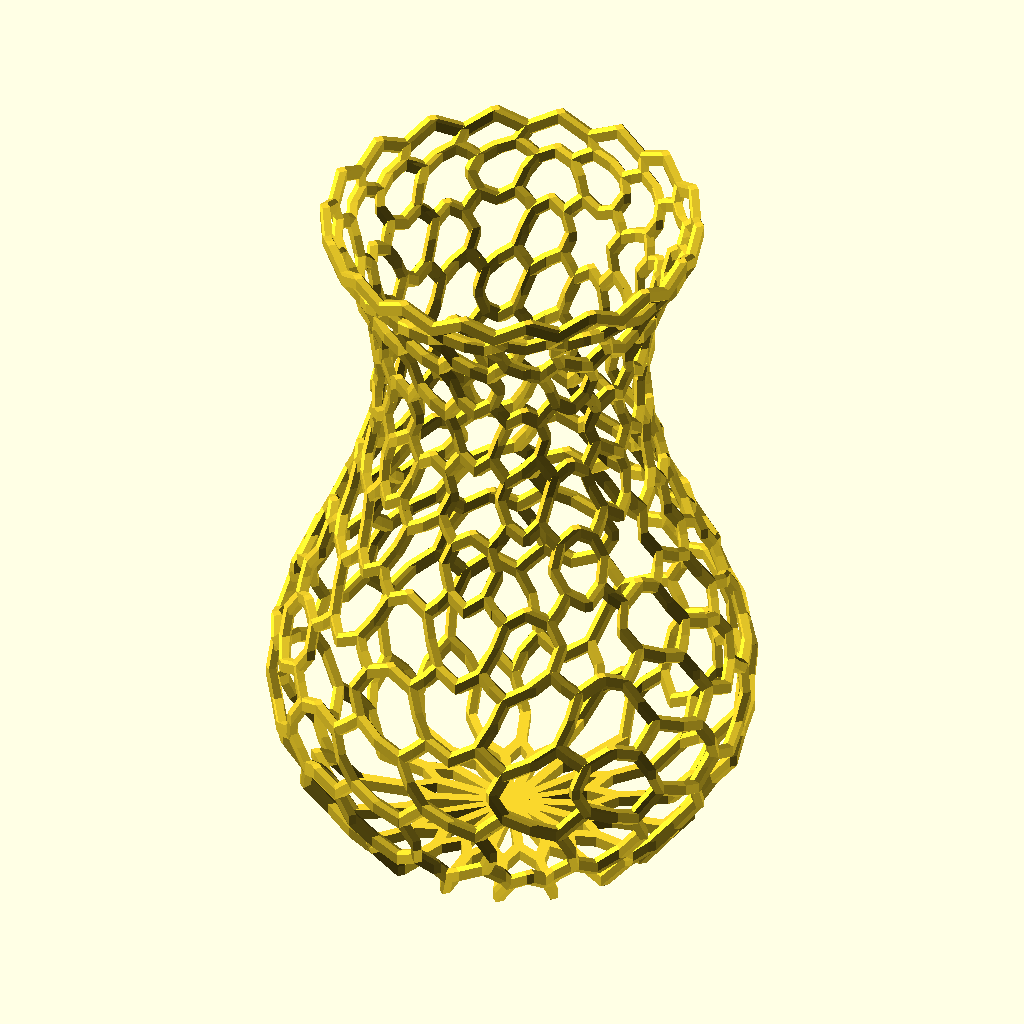
Cell 1: the model at its default parameters.
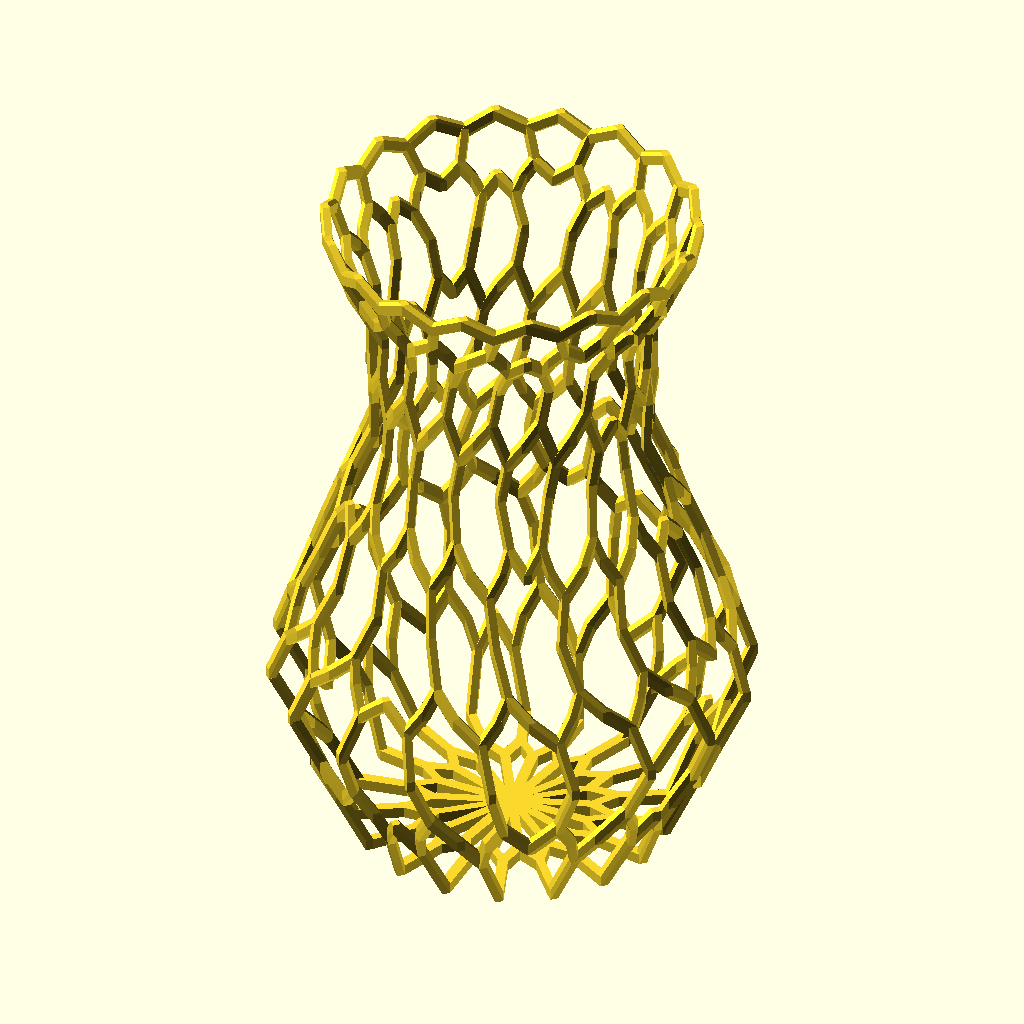
Cell 2: the same model with t_step = 0.2.
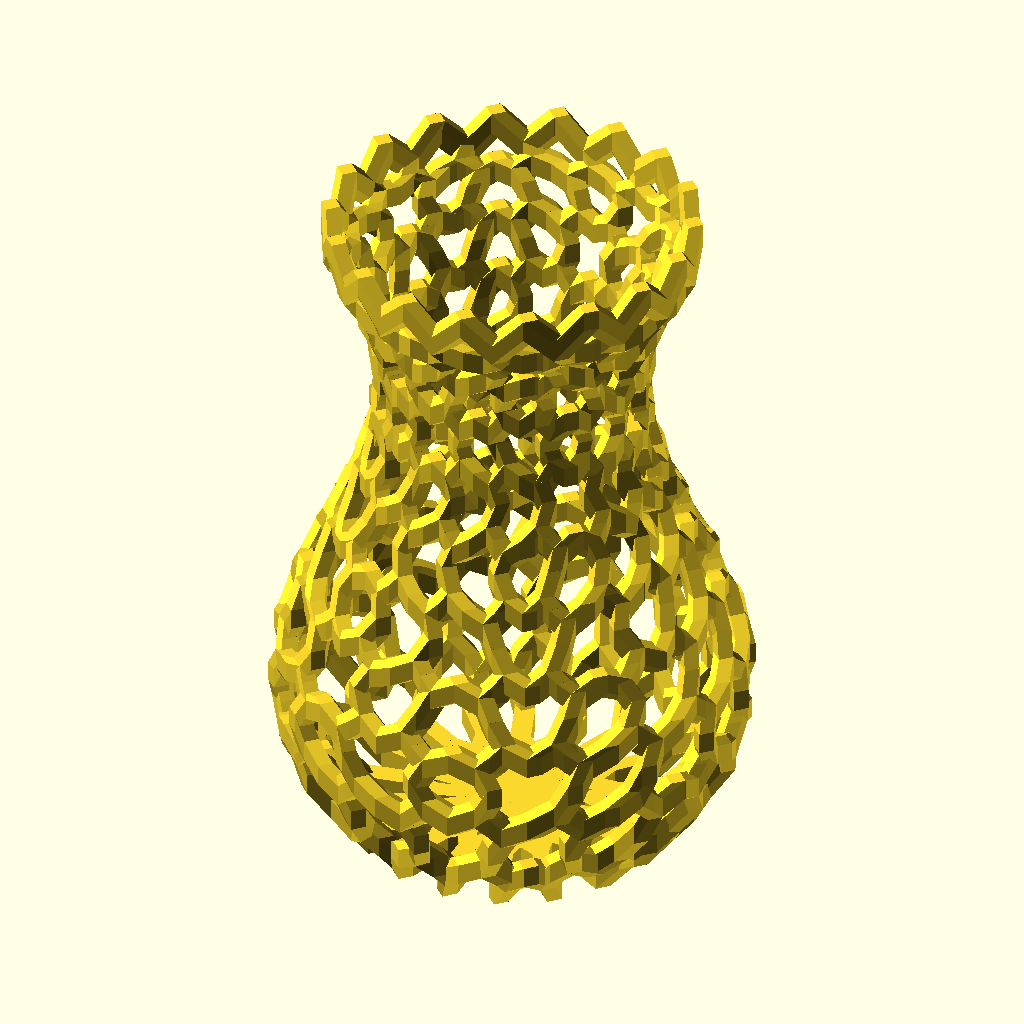
Cell 3 — line_diameter set to 6, the other parameters unchanged.
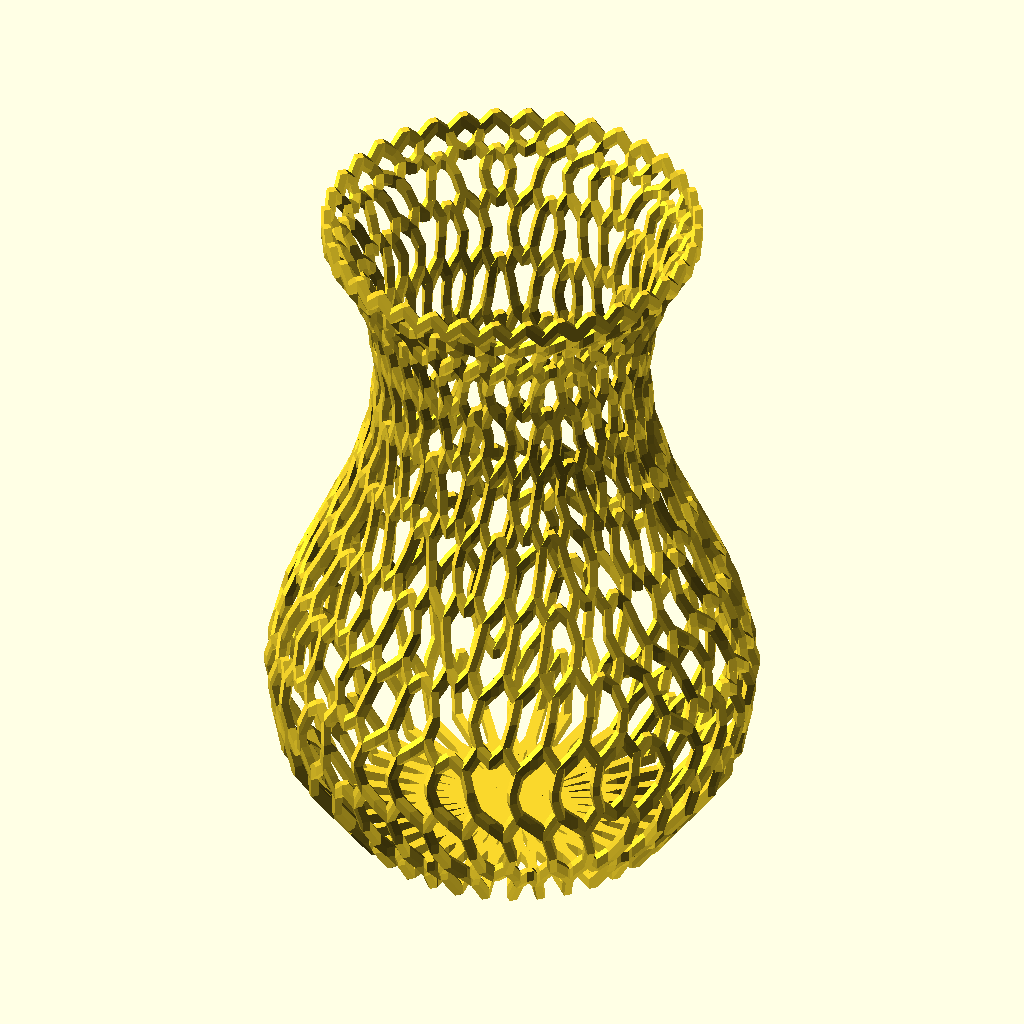
Cell 4: fn = 36 (everything else at default).
All cells are drawn from the same view direction (rotation 55°, 0°, 25°, orthographic, colour scheme Cornfield), but the view is re-fitted for each cell, so position and scale can differ between cells as well as the parameter.
Source of the model, examples/hollow_out/hollow_out_vase.scad:
use <polyline_join.scad>
use <bezier_curve.scad>
use <ptf/ptf_rotate.scad>
use <matrix/m_transpose.scad>
use <experimental/hollow_out_sweep.scad>
use <experimental/tri_bisectors.scad>

t_step = 0.1;
line_diameter = 3;
fn = 18;
line_style = "HULL_LINES"; // [LINES, HULL_LINES]

p0 = [30, 0, 0];
p1 = [80, 0, 50];
p2 = [0, 0, 60];
p3 = [25, 0, 120];
p4 = [35, 0, 130];

hollow_out_vase([p0, p1, p2, p3, p4], t_step, line_diameter, fn, line_style);

module hollow_out_vase(ctrl_pts, t_step, line_diameter, fn, line_style) {
    line_r = line_diameter / 2;
    bezier = bezier_curve(t_step, 
        ctrl_pts
    );
    
    fpt = ctrl_pts[len(ctrl_pts) - 1];

    a_step = 360 / fn;
    sects = m_transpose([
        for(a = [0:a_step:360 - a_step])
        [for(p = bezier) ptf_rotate(p, [0, 0, a])]
    ]);
    
    // body
    hollow_out_sweep(sects, diameter = line_diameter, style = line_style, $fn = 4);

    leng_sect = len(sects[0]);

    // bottom
    fst_sect = sects[0];
    fst_tris = [
        each [for(i = [0:leng_sect - 2]) [[0, 0, 0], fst_sect[i], fst_sect[i + 1]]],
        [[0, 0, 0], fst_sect[leng_sect - 1], fst_sect[0]]
    ];

    for(tri = fst_tris) {
        lines = tri_bisectors(tri);
        for(line = lines) {
            polyline_join(line)
			    sphere(line_r, $fn = 4);
        }
		polyline_join([lines[2][1], [0, 0, 0]])
			sphere(line_r, $fn = 4);
    }

    // mouth
    lst_sect = sects[len(sects) - 1];
    lst_tris = [
        each [for(i = [0:leng_sect - 2]) [[0, 0, fpt[2]], lst_sect[i], lst_sect[i + 1]]],
        [[0, 0,  fpt[2]], lst_sect[leng_sect - 1], lst_sect[0]]
    ];
    dangling_pts = [for(tri = lst_tris) tri_bisectors(tri)[1][1]];
    offset_z = [0, 0, line_diameter];
    for(i = [0: leng_sect - 1]) {
	    polyline_join([lst_sect[i] + offset_z, dangling_pts[i]])
			sphere(line_r, $fn = 4);
		
		polyline_join([lst_sect[(i + 1) % leng_sect] + offset_z, dangling_pts[i]])
			sphere(line_r, $fn = 4);
    }
}
Customizer parameters (derived from the source; name, type, default, range or options):
t_step: number, default 0.1
line_diameter: number, default 3
fn: number, default 18
line_style: string, default "HULL_LINES", options "LINES", "HULL_LINES"
p0: vector, default [30, 0, 0]
p1: vector, default [80, 0, 50]
p2: vector, default [0, 0, 60]
p3: vector, default [25, 0, 120]
p4: vector, default [35, 0, 130]
